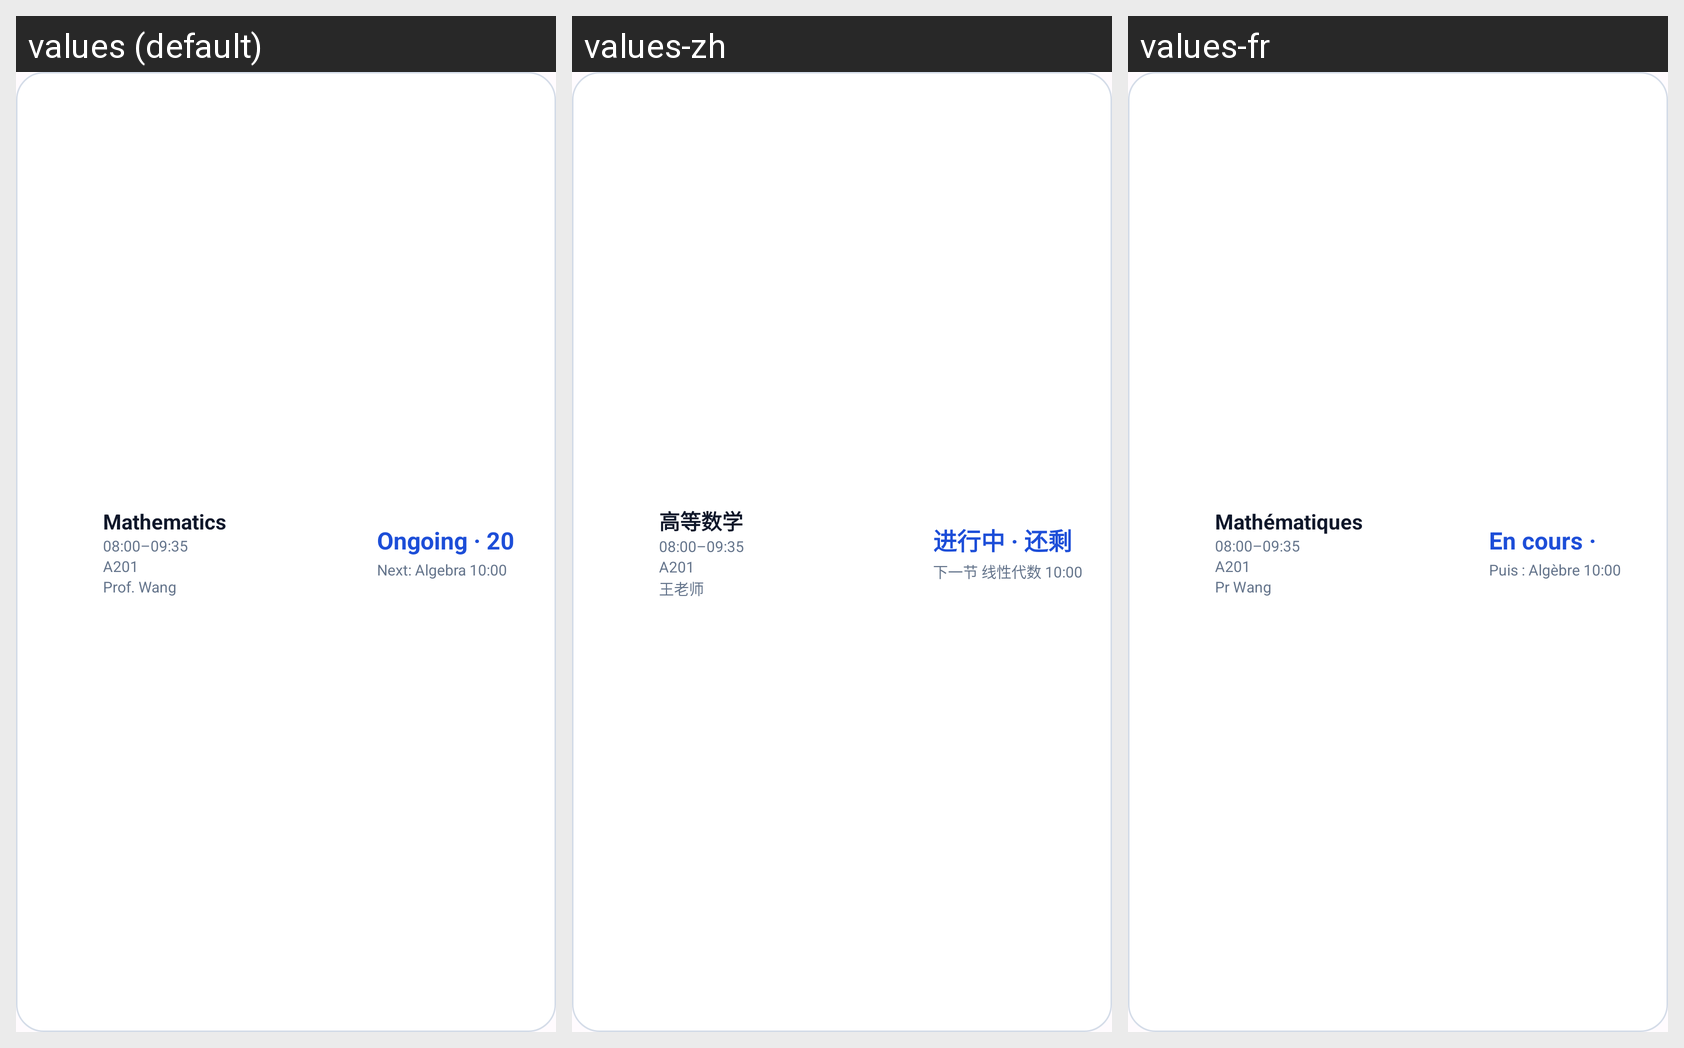

Here is an Android app screen in its default locale and in the app's own translations. Write out the translated-string differences for the strings that appear on this screen.
Android screen res/layout/widget_preview_4x1.xml rendered under 3 locales, left to right: values (default), values-zh, values-fr. Device: Nexus 5 (rendered at 1080×1920; each locale shown at half size, 540×960, under a caption strip naming it); theme Theme.KAgenda.
Strings drawn on this screen, with the default value and each locale's value (text and hints the layout hard-codes, and strings that could not be matched under every locale, appear in the picture but are not listed):

feature_preview_math
  values: Mathematics
  values-zh: 高等数学
  values-fr: Mathématiques

widget_sample_time
  values: 08:00–09:35
  values-zh: 08:00–09:35
  values-fr: 08:00–09:35

widget_sample_room
  values: A201
  values-zh: A201
  values-fr: A201

feature_preview_teacher
  values: Prof. Wang
  values-zh: 王老师
  values-fr: Pr Wang

feature_preview_remaining
  values: Ongoing · 20 min left
  values-zh: 进行中 · 还剩 20 分钟
  values-fr: En cours · reste 20 min

feature_preview_next
  values: Next: Algebra 10:00
  values-zh: 下一节 线性代数 10:00
  values-fr: Puis : Algèbre 10:00
